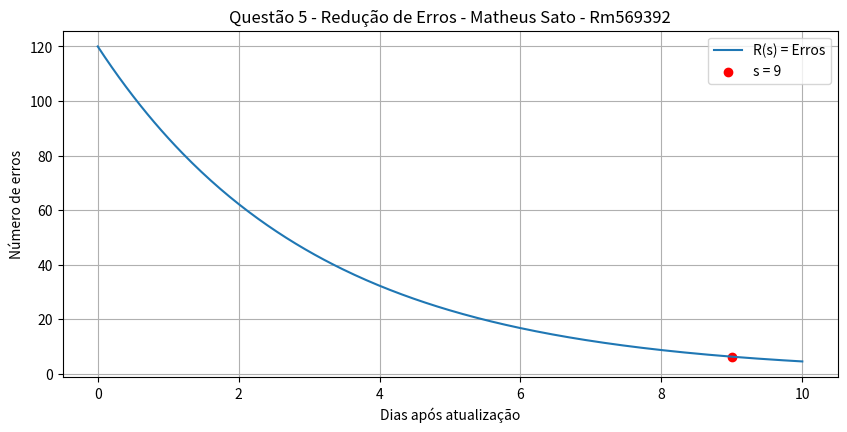

Write the Python code that produced this figure.
import numpy as np
import matplotlib.pyplot as plt

#Questão 5 - Redução de erros após ajuste de um sistema

#intervalo de dias
x2 = np.linspace(0, 10, 300)

#função R(s)
y2 = 120*(0.72**x2)

#ponto específico
x2_ponto = 9
y2_ponto = 120*(0.72**x2_ponto)

#grafico
plt.figure(figsize=(10, 4.5))
plt.plot(x2, y2, label="R(s) = Erros")
plt.scatter([x2_ponto], [y2_ponto], color='red', label="s = 9")
plt.xlabel("Dias após atualização")
plt.ylabel("Número de erros")
plt.title("Questão 5 - Redução de Erros - Matheus Sato - Rm569392")
plt.grid(True)
plt.legend()
plt.show()
